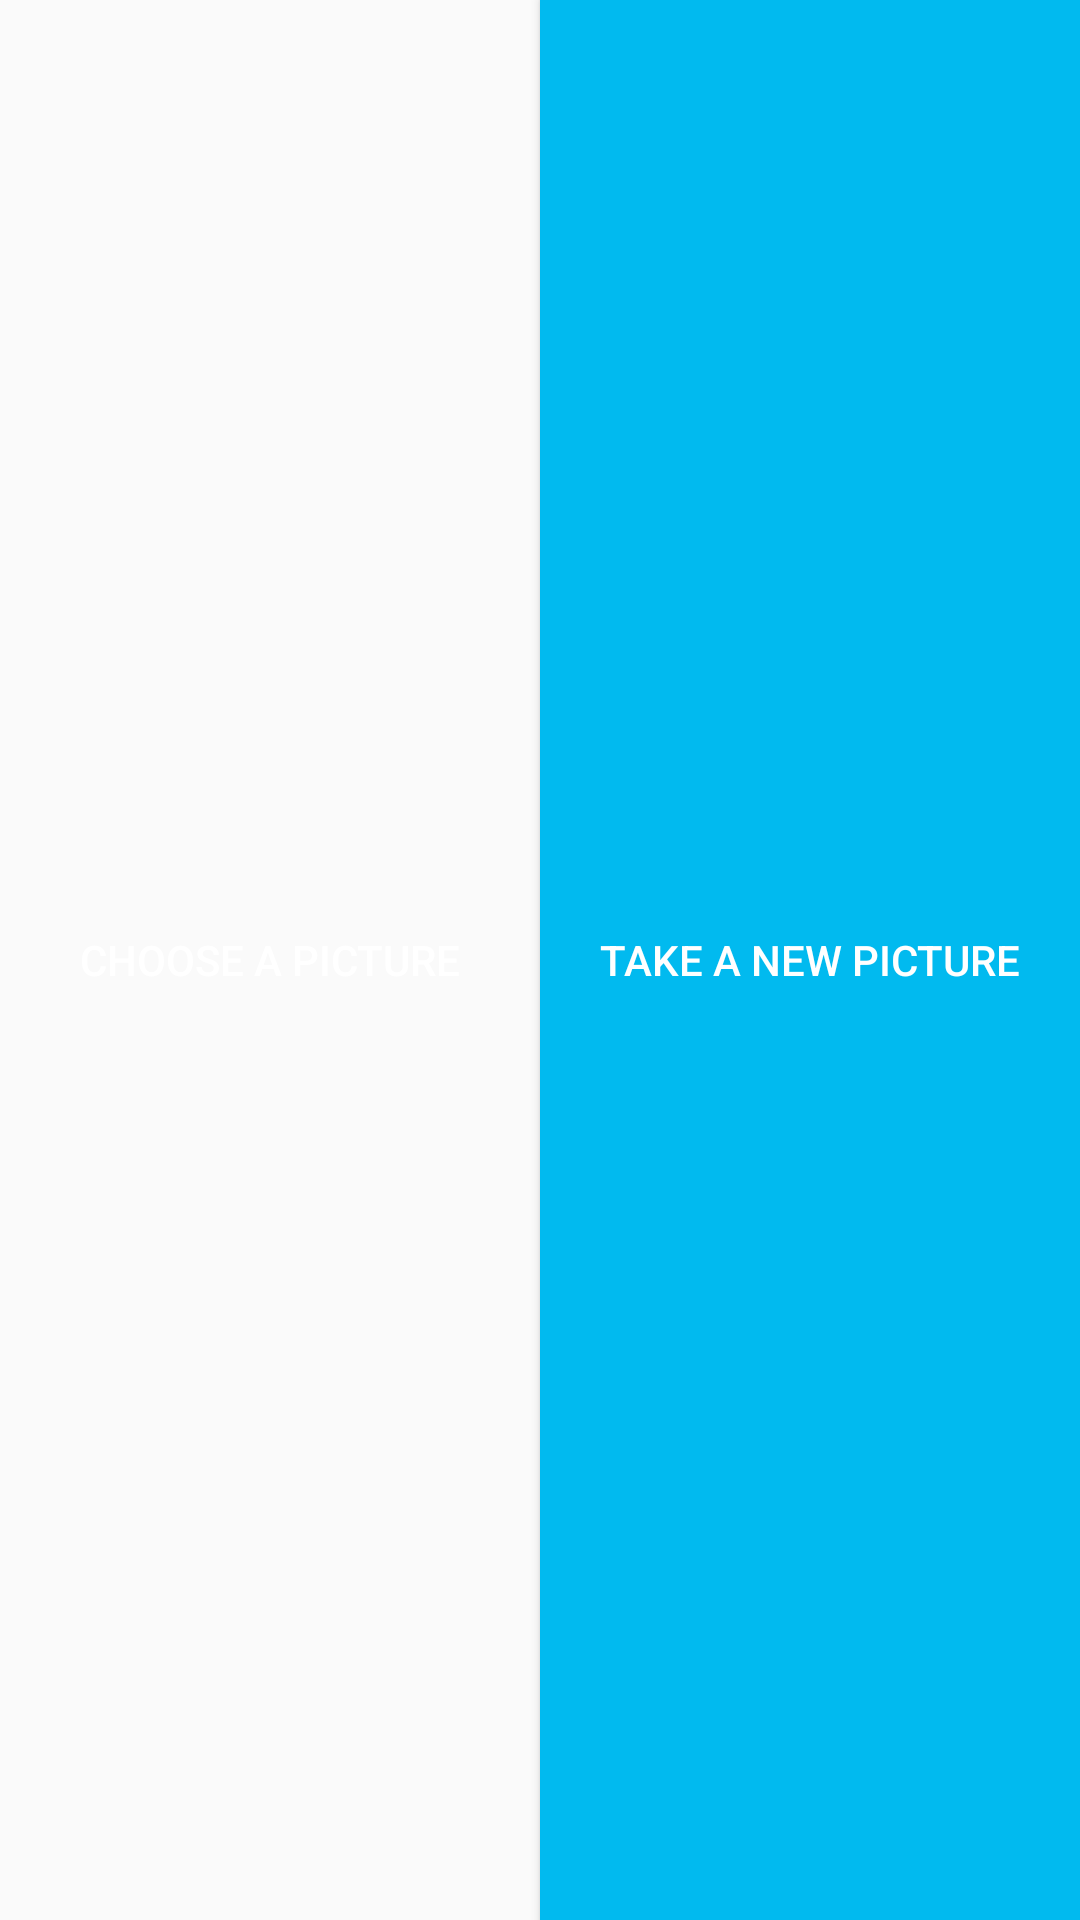

Produce the Android XML layout that renders to this screen, including the resource entries it uses.
<!-- AndroidManifest.xml: application theme AppTheme -->
<!-- res/layout/view_camera_choice.xml -->
<?xml version="1.0" encoding="utf-8"?>
<LinearLayout
    android:layout_width="match_parent"
    android:layout_height="wrap_content"
    android:orientation="horizontal"
    xmlns:android="http://schemas.android.com/apk/res/android">

    <Button
        android:id="@+id/loadimage"
        android:layout_width="match_parent"
        android:layout_height="match_parent"
        android:layout_weight="0.5"
        android:padding="5dp"
        android:background="@drawable/selector_green"
        android:textColor="@android:color/white"
        android:text="Choose a Picture"
        />

    <Button
        android:id="@+id/takeimage"
        android:layout_width="match_parent"
        android:layout_height="match_parent"
        android:layout_weight="0.5"
        android:padding="5dp"
        android:background="@drawable/selector_positive"
        android:textColor="@android:color/white"
        android:text="Take a new Picture"
        />

</LinearLayout>
<!-- resources referenced by this layout -->
<resources>
  <!-- drawable selector_positive (drawable) -->
  <?xml version="1.0" encoding="utf-8"?>
  <selector xmlns:android="http://schemas.android.com/apk/res/android">
      <item android:drawable="@color/positiveLight" android:state_pressed="true"/>
      <item android:drawable="@color/positive"/>
  </selector>
  <style name="AppTheme" parent="Theme.AppCompat.Light.DarkActionBar">
          
          <item name="colorPrimary">@color/colorPrimary</item>
          <item name="colorPrimaryDark">@color/colorPrimaryDark</item>
          <item name="colorAccent">@color/colorAccent</item>
          <item name="android:actionMenuTextColor">@android:color/white</item>
      </style>
  <color name="positiveLight">#1bcdfe</color>
  <color name="positive">#01baef</color>
  <color name="colorPrimary">#FF8100</color>
  <color name="colorPrimaryDark">#e67300</color>
  <color name="colorAccent">#2ecc71</color>
</resources>
